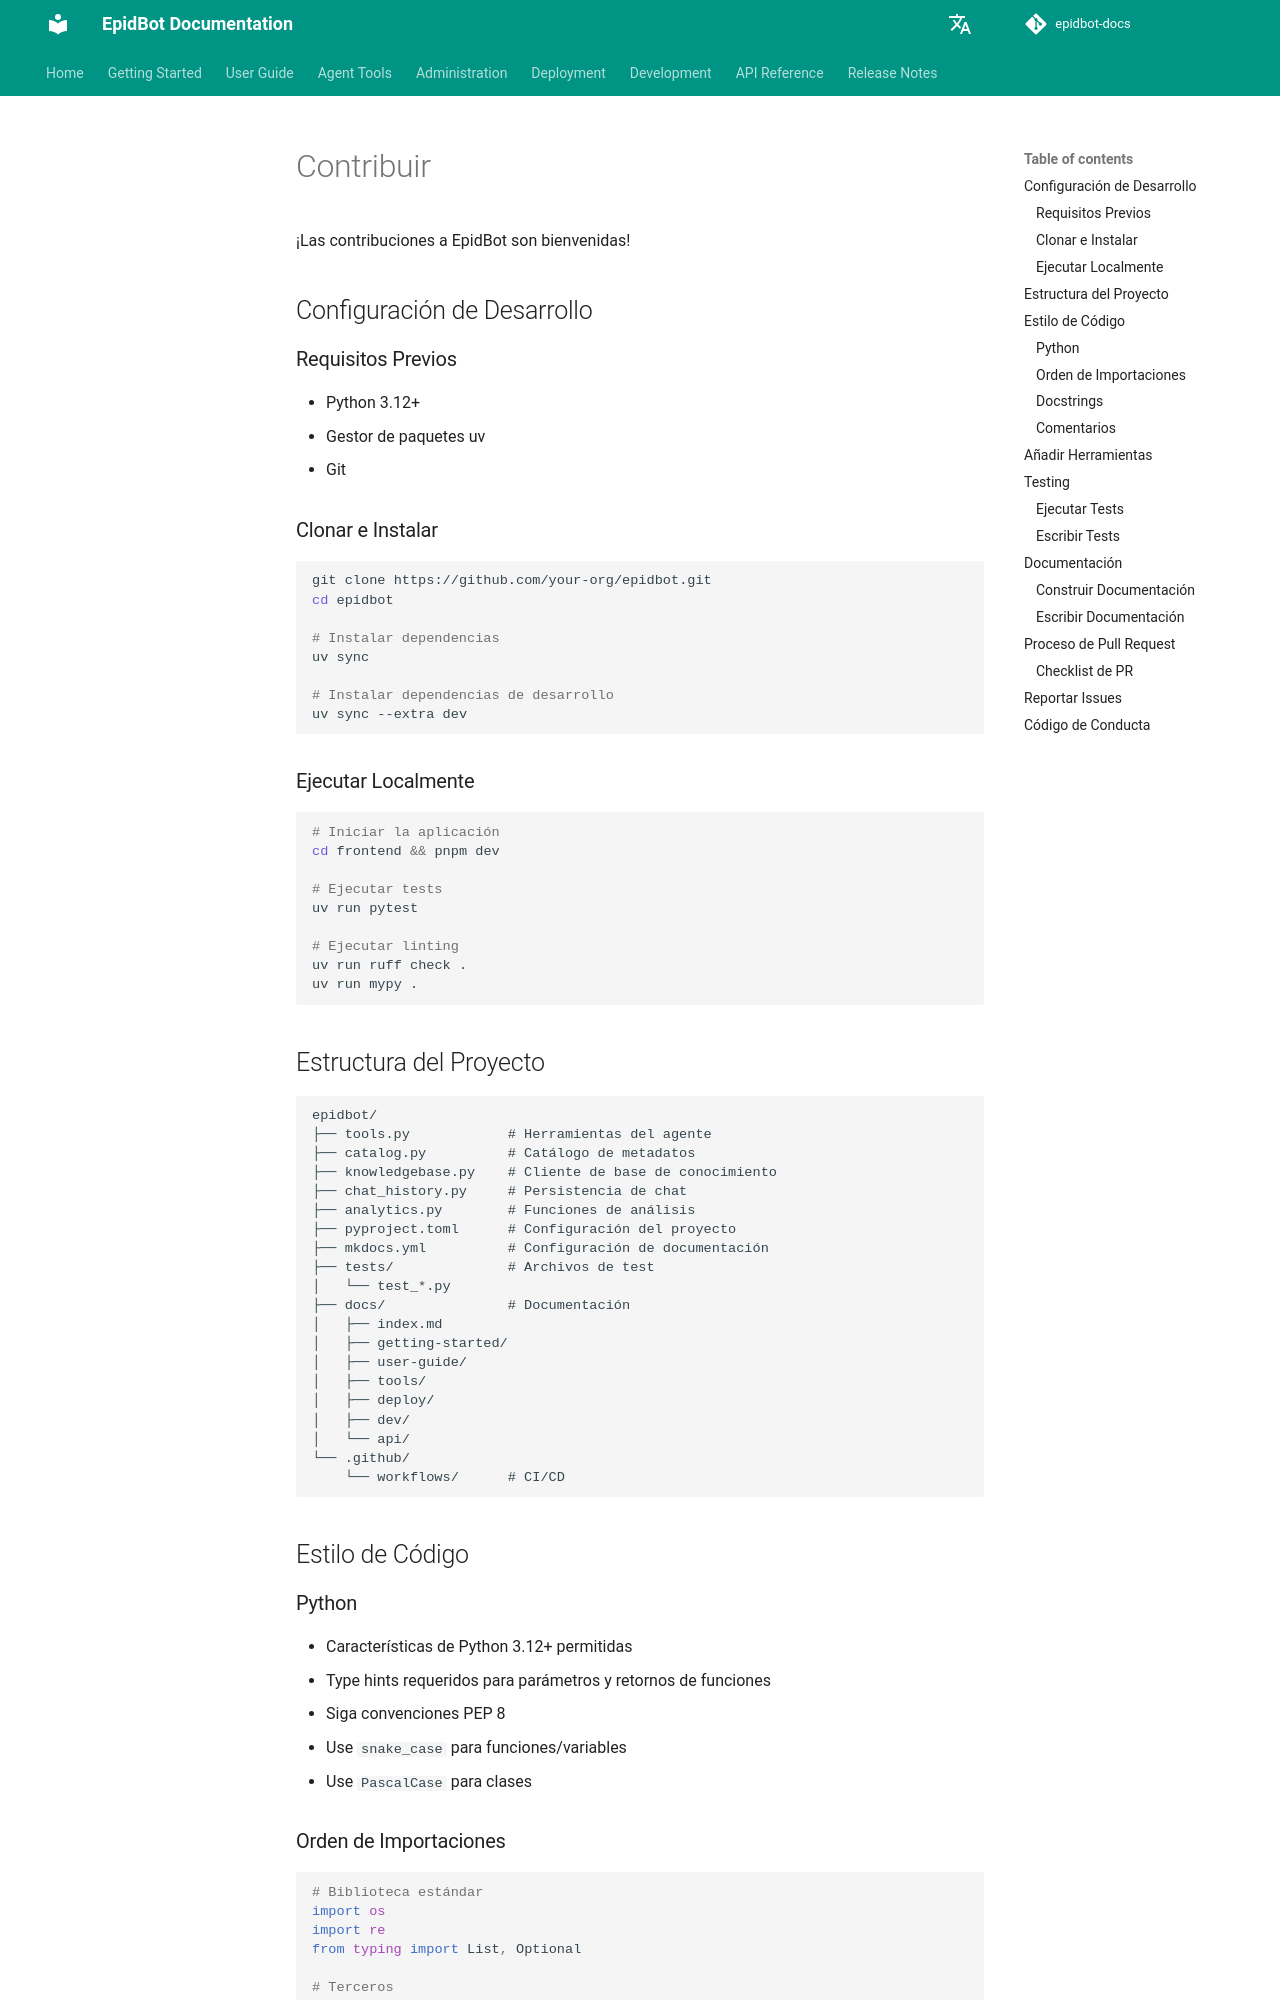

repository: Deeplearn-PeD/epidbot-docs · page: es/dev/contributing/index.html · generator: mkdocs

# Contribuir

¡Las contribuciones a EpidBot son bienvenidas!

## Configuración de Desarrollo

### Requisitos Previos

- Python 3.12+
- Gestor de paquetes uv
- Git

### Clonar e Instalar

```bash
git clone https://github.com/your-org/epidbot.git
cd epidbot

# Instalar dependencias
uv sync

# Instalar dependencias de desarrollo
uv sync --extra dev
```

### Ejecutar Localmente

```bash
# Iniciar la aplicación
cd frontend && pnpm dev

# Ejecutar tests
uv run pytest

# Ejecutar linting
uv run ruff check .
uv run mypy .
```

## Estructura del Proyecto

```
epidbot/
├── tools.py            # Herramientas del agente
├── catalog.py          # Catálogo de metadatos
├── knowledgebase.py    # Cliente de base de conocimiento
├── chat_history.py     # Persistencia de chat
├── analytics.py        # Funciones de análisis
├── pyproject.toml      # Configuración del proyecto
├── mkdocs.yml          # Configuración de documentación
├── tests/              # Archivos de test
│   └── test_*.py
├── docs/               # Documentación
│   ├── index.md
│   ├── getting-started/
│   ├── user-guide/
│   ├── tools/
│   ├── deploy/
│   ├── dev/
│   └── api/
└── .github/
    └── workflows/      # CI/CD
```

## Estilo de Código

### Python

- Características de Python 3.12+ permitidas
- Type hints requeridos para parámetros y retornos de funciones
- Siga convenciones PEP 8
- Use `snake_case` para funciones/variables
- Use `PascalCase` para clases
